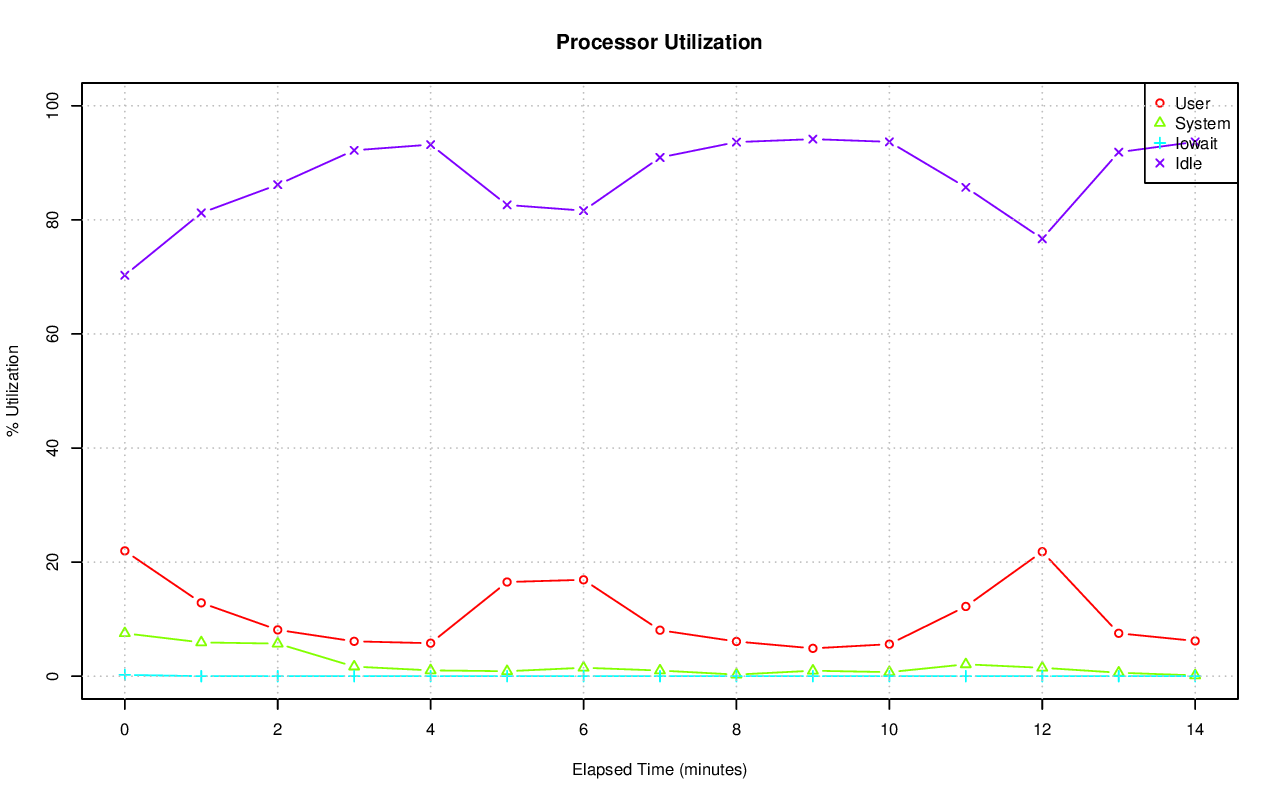

Values plotted in this chart, from the file beside it:
# hostname; interval; timestamp; CPU; %user; %nice; %system; %iowait; %steal; %idle
axle; 60; 1416298015; -1; 21.97; 0.00; 7.52; 0.23; 0.00; 70.29
axle; 60; 1416298015; 0; 20.34; 0.00; 12.84; 1.54; 0.00; 65.28
axle; 60; 1416298015; 1; 28.85; 0.00; 17.68; 0.00; 0.00; 53.48
axle; 60; 1416298015; 2; 14.70; 0.00; 6.78; 0.10; 0.00; 78.42
axle; 60; 1416298015; 3; 25.63; 0.00; 7.40; 1.14; 0.00; 65.83
axle; 60; 1416298015; 4; 28.07; 0.00; 4.38; 0.00; 0.00; 67.55
axle; 60; 1416298015; 5; 16.98; 0.00; 5.50; 0.00; 0.00; 77.51
axle; 60; 1416298015; 6; 9.06; 0.00; 4.73; 0.00; 0.00; 86.21
axle; 60; 1416298015; 7; 9.43; 0.00; 5.26; 0.00; 0.00; 85.30
axle; 60; 1416298015; 8; 10.16; 0.00; 8.88; 0.10; 0.00; 80.86
axle; 60; 1416298015; 9; 32.48; 0.00; 13.51; 0.03; 0.00; 53.97
axle; 60; 1416298015; 10; 23.34; 0.00; 6.53; 0.00; 0.00; 70.14
axle; 60; 1416298015; 11; 40.50; 0.00; 8.68; 0.02; 0.00; 50.80
axle; 60; 1416298015; 12; 20.29; 0.00; 4.60; 0.00; 0.00; 75.11
axle; 60; 1416298015; 13; 9.99; 0.00; 4.79; 0.47; 0.00; 84.75
axle; 60; 1416298015; 14; 21.80; 0.00; 3.77; 0.08; 0.00; 74.35
axle; 60; 1416298015; 15; 39.74; 0.00; 4.85; 0.15; 0.00; 55.26
axle; 60; 1416298075; -1; 12.86; 0.00; 5.92; 0.00; 0.00; 81.21
axle; 60; 1416298075; 0; 7.27; 0.00; 18.24; 0.05; 0.00; 74.45
axle; 60; 1416298075; 1; 11.55; 0.00; 17.78; 0.00; 0.00; 70.67
axle; 60; 1416298075; 2; 49.64; 0.00; 6.04; 0.00; 0.00; 44.32
axle; 60; 1416298075; 3; 3.04; 0.00; 5.78; 0.00; 0.00; 91.17
axle; 60; 1416298075; 4; 1.32; 0.00; 2.61; 0.00; 0.00; 96.07
axle; 60; 1416298075; 5; 1.07; 0.00; 2.43; 0.00; 0.00; 96.50
axle; 60; 1416298075; 6; 1.34; 0.00; 2.15; 0.00; 0.00; 96.51
axle; 60; 1416298075; 7; 0.82; 0.00; 2.09; 0.00; 0.00; 97.09
axle; 60; 1416298075; 8; 27.01; 0.00; 15.28; 0.00; 0.00; 57.71
axle; 60; 1416298075; 9; 6.65; 0.00; 9.69; 0.00; 0.00; 83.66
axle; 60; 1416298075; 10; 0.77; 0.00; 1.65; 0.00; 0.00; 97.58
axle; 60; 1416298075; 11; 0.37; 0.00; 1.39; 0.00; 0.00; 98.25
axle; 60; 1416298075; 12; 2.06; 0.00; 0.85; 0.00; 0.00; 97.09
axle; 60; 1416298075; 13; 2.68; 0.00; 0.80; 0.00; 0.00; 96.52
axle; 60; 1416298075; 14; 55.43; 0.00; 4.95; 0.00; 0.00; 39.62
axle; 60; 1416298075; 15; 34.64; 0.00; 3.04; 0.00; 0.00; 62.32
axle; 60; 1416298135; -1; 8.12; 0.00; 5.71; 0.00; 0.00; 86.17
axle; 60; 1416298135; 0; 8.37; 0.00; 18.64; 0.07; 0.00; 72.92
axle; 60; 1416298135; 1; 12.88; 0.00; 18.96; 0.00; 0.00; 68.15
axle; 60; 1416298135; 2; 3.11; 0.00; 5.78; 0.00; 0.00; 91.11
axle; 60; 1416298135; 3; 2.70; 0.00; 6.62; 0.00; 0.00; 90.68
axle; 60; 1416298135; 4; 2.34; 0.00; 4.97; 0.00; 0.00; 92.69
axle; 60; 1416298135; 5; 1.97; 0.00; 4.79; 0.00; 0.00; 93.25
axle; 60; 1416298135; 6; 2.34; 0.00; 4.40; 0.00; 0.00; 93.26
axle; 60; 1416298135; 7; 1.93; 0.00; 4.52; 0.00; 0.00; 93.55
axle; 60; 1416298135; 8; 2.13; 0.00; 7.05; 0.00; 0.00; 90.82
axle; 60; 1416298135; 9; 2.22; 0.00; 3.87; 0.00; 0.00; 93.91
axle; 60; 1416298135; 10; 0.10; 0.00; 0.67; 0.00; 0.00; 99.23
axle; 60; 1416298135; 11; 0.17; 0.00; 0.78; 0.00; 0.00; 99.05
axle; 60; 1416298135; 12; 0.05; 0.00; 1.21; 0.00; 0.00; 98.74
axle; 60; 1416298135; 13; 0.13; 0.00; 1.19; 0.00; 0.00; 98.68
axle; 60; 1416298135; 14; 33.48; 0.00; 3.09; 0.00; 0.00; 63.43
axle; 60; 1416298135; 15; 55.69; 0.00; 4.78; 0.00; 0.00; 39.53
axle; 60; 1416298195; -1; 6.11; 0.00; 1.68; 0.00; 0.00; 92.20
axle; 60; 1416298195; 0; 1.09; 0.00; 2.96; 0.00; 0.00; 95.95
axle; 60; 1416298195; 1; 1.34; 0.00; 3.20; 0.00; 0.00; 95.47
axle; 60; 1416298195; 2; 0.64; 0.00; 1.74; 0.02; 0.00; 97.61
axle; 60; 1416298195; 3; 0.57; 0.00; 1.79; 0.00; 0.00; 97.64
axle; 60; 1416298195; 4; 0.42; 0.00; 1.42; 0.00; 0.00; 98.16
axle; 60; 1416298195; 5; 0.47; 0.00; 1.60; 0.00; 0.00; 97.93
axle; 60; 1416298195; 6; 0.65; 0.00; 1.30; 0.00; 0.00; 98.05
axle; 60; 1416298195; 7; 0.48; 0.00; 1.18; 0.00; 0.00; 98.33
... 195 more rows
